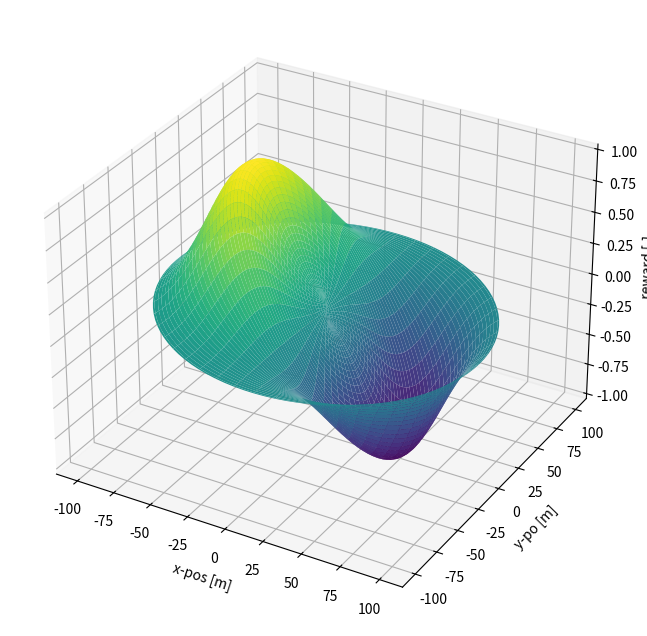

Python code for this plot:
# Copyright (c) 2023, MASSACHUSETTS INSTITUTE OF TECHNOLOGY
# Subject to FAR 52.227-11 – Patent Rights – Ownership by the Contractor (May 2014).
# SPDX-License-Identifier: MIT

# a script for visualizing the sunblocking objective function

import numpy as np
import matplotlib.pyplot as plt
from mpl_toolkits.mplot3d import Axes3D

def sb_objective(r, t, r_d=50, A=1, B=0.001):
    return - A * np.exp(-B * (r-r_d)**2) * np.cos(t)

if __name__ == "__main__":

    # setup range and angle arrays
    r = np.linspace(0, 100 ,100)
    t = np.linspace(0, 2*np.pi, 100)
    R, T = np.meshgrid(r, t)

    # evaluate function on meshgrid
    Z = sb_objective(R, T)

    # Create a 3D plot of the function
    fig = plt.figure(figsize=(8,8))
    ax = fig.add_subplot(111, projection='3d')
    ax.plot_surface(R*np.cos(T), R*np.sin(T), Z, cmap='viridis')
    ax.set_xlabel('x-pos [m]')
    ax.set_ylabel('y-po [m]')
    ax.set_zlabel('reward [-]')
    plt.show()